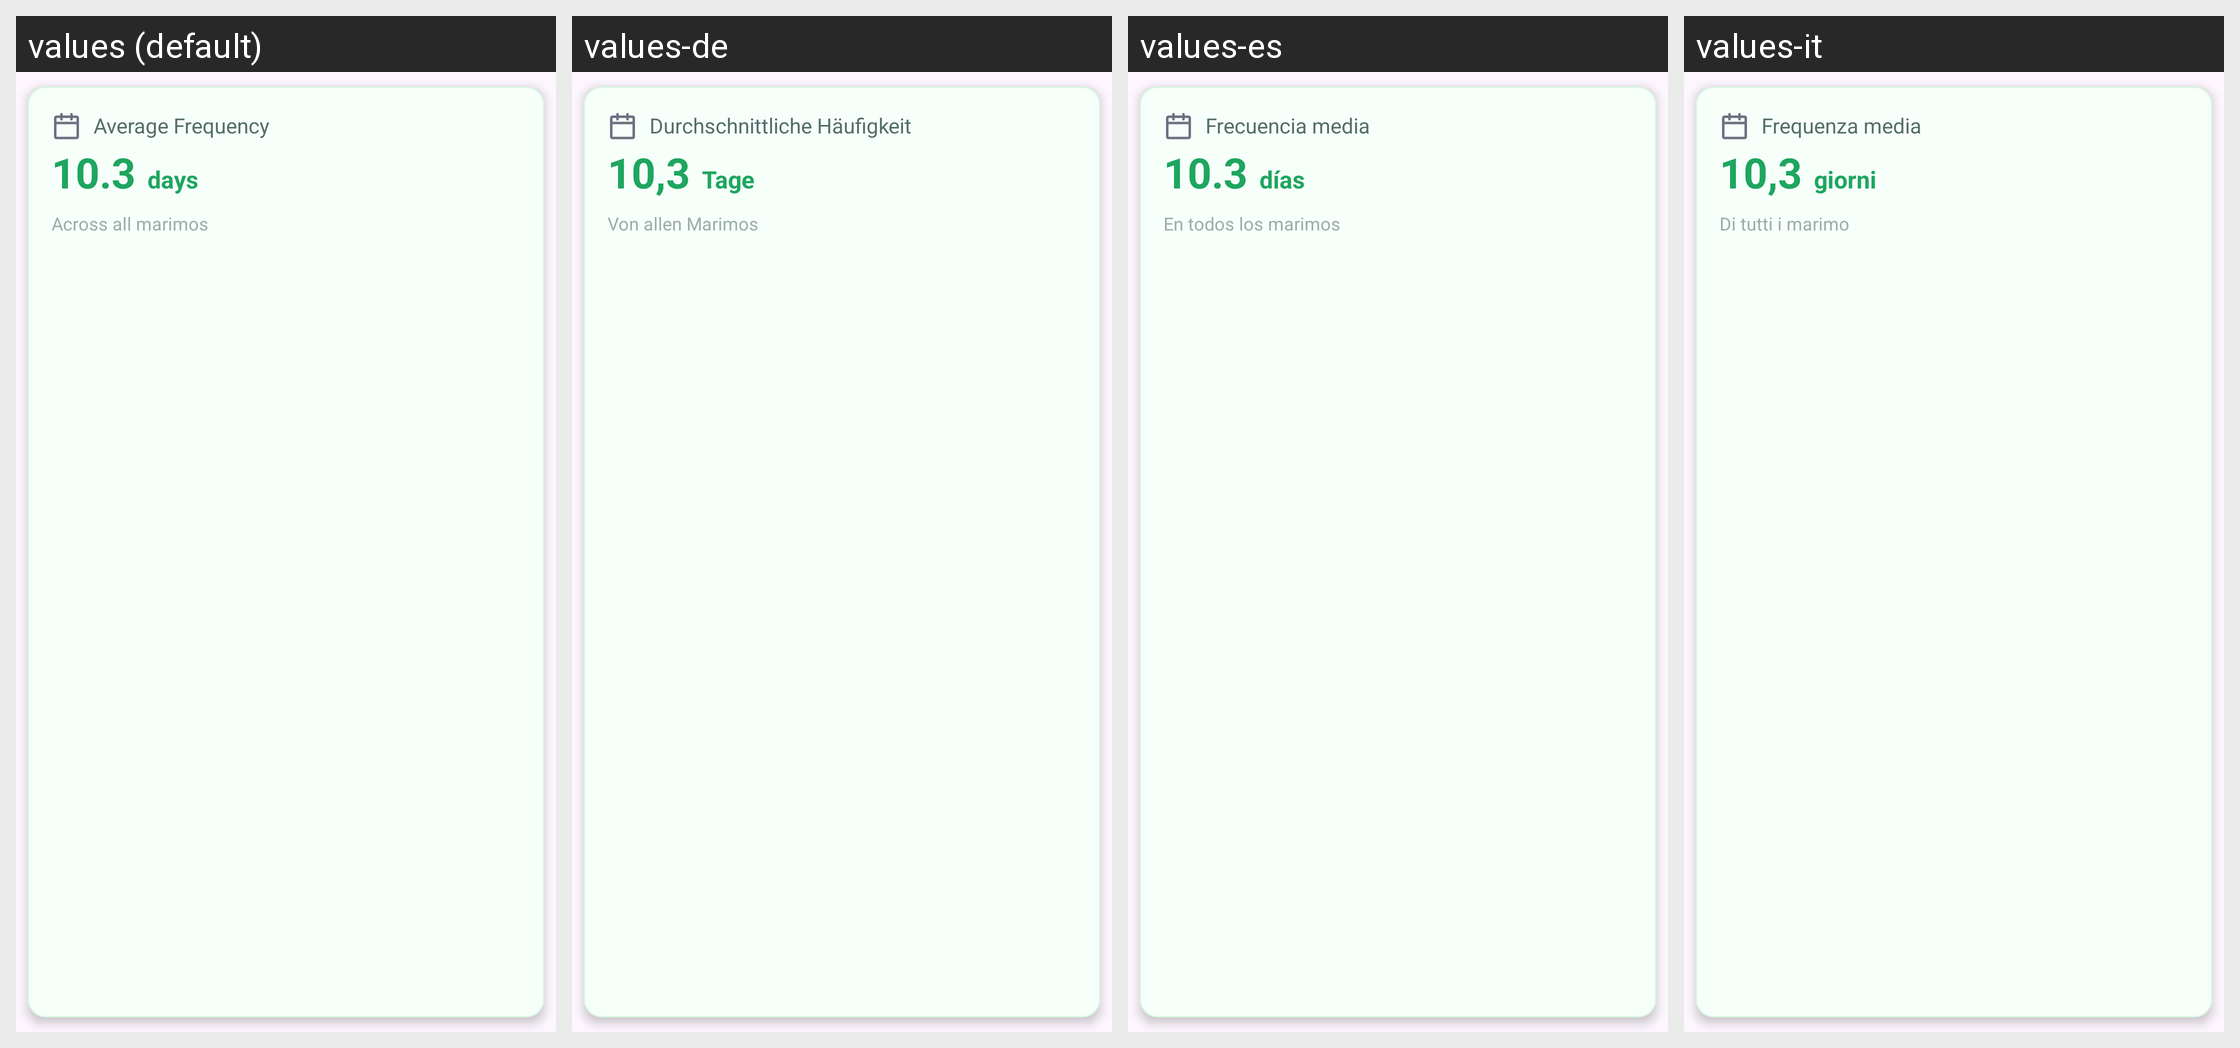

This grid shows one Android layout under several languages. Give, for every string resource on the screen, its name, the default text and each shown locale's text.
Android screen res/layout/stats_marimo.xml rendered under 4 locales, left to right: values (default), values-de, values-es, values-it. Device: Nexus 5 (rendered at 1080×1920; each locale shown at half size, 540×960, under a caption strip naming it); theme Theme.MarimoCare.
Other locales in the repository, not shown: values-ar, values-fr, values-ja, values-ko, values-ru, values-th.
Strings drawn on this screen, with the default value and each locale's value (text and hints the layout hard-codes, and strings that could not be matched under every locale, appear in the picture but are not listed):

average_frequency
  values: Average Frequency
  values-de: Durchschnittliche Häufigkeit
  values-es: Frecuencia media
  values-it: Frequenza media

_10_3
  values: 10.3
  values-de: 10,3
  values-es: 10.3
  values-it: 10,3

_days
  values: days
  values-de: Tage
  values-es: días
  values-it: giorni

across_all_marimos
  values: Across all marimos
  values-de: Von allen Marimos
  values-es: En todos los marimos
  values-it: Di tutti i marimo
